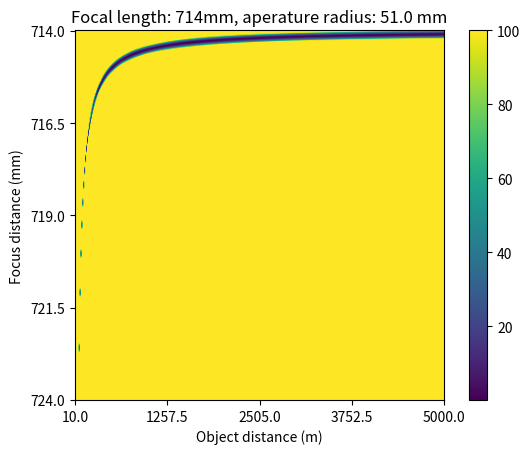

Recreate this plot in Python.
# Reference material: https://developer.nvidia.com/gpugems/gpugems3/part-iv-image-effects/chapter-28-practical-post-process-depth-field
#%%
class DOFCalculator:
    def __init__(self, focal_len_mm: float, aperature_radius_mm: float):
        self.focal_len_mm = focal_len_mm
        self.aperature_radius_mm = aperature_radius_mm
    
    @staticmethod
    def from_fstop(focal_len_mm: float, f_stop: float):
        aperature_radius_mm = focal_len_mm/(2*f_stop)
        return DOFCalculator(focal_len_mm, aperature_radius_mm)
        
    def circle_of_confusion(self, distance_meters: float, focus_distance_mm: float):
        '''
        distance_meters: distance from the camera to the object in meters
        focus_distance_mm: distance from the lens to the image sensor in mm (this is what changes when the camera changes focus)

        Equations taken from https://en.wikipedia.org/wiki/Circle_of_confusion
        '''
        distance_mm = distance_meters*1000

        f = self.focal_len_mm
        S1 = (f * focus_distance_mm) / (focus_distance_mm - f)
        S2 = distance_mm
        A = 2 * self.aperature_radius_mm
        return A * np.abs(S2-S1)/S2 * f/(S1-f)



if __name__ == "__main__":
    print("DOF Calculator")
    # this comment makes the code a cell you can run in an integrated vscode notebook
    #%%
    from matplotlib import pyplot as plt
    import numpy as np
    calculator = DOFCalculator.from_fstop(714, 7)
    # make 2d plot of circle of confusion as function of object distance and focus distance
    plt.figure()
    plt.title(f'Focal length: {calculator.focal_len_mm}mm, aperature radius: {calculator.aperature_radius_mm} mm')
    GRID_RESOLUTION = 400
    xs, ys = np.meshgrid(
        np.linspace(10, 5000, GRID_RESOLUTION), # object distance
        np.linspace(714,714+10, GRID_RESOLUTION) # focus plane location
    )
    plt.xlabel('Object distance (m)')
    plt.ylabel('Focus distance (mm)')
    def circle_radius_to_num_pixels(radius):
        pixel_area = 5.6 * 3.1 / (1920*1080) # mm^2
        return np.pi * radius**2 / pixel_area
    radii = np.array([
            np.clip(circle_radius_to_num_pixels(
                calculator.circle_of_confusion(x, y)
            ), 0, 100)
            for x,y in zip(xs.ravel(), ys.ravel())
    ])
    print(np.min(radii), np.max(radii))
    plt.imshow(radii.reshape((GRID_RESOLUTION,GRID_RESOLUTION)))
    plt.xticks(np.linspace(0,GRID_RESOLUTION, 5), np.linspace(xs.min(),xs.max(), 5))
    plt.yticks(np.linspace(0,GRID_RESOLUTION, 5), np.linspace(ys.min(),ys.max(), 5))
    plt.colorbar()
    plt.show()

    